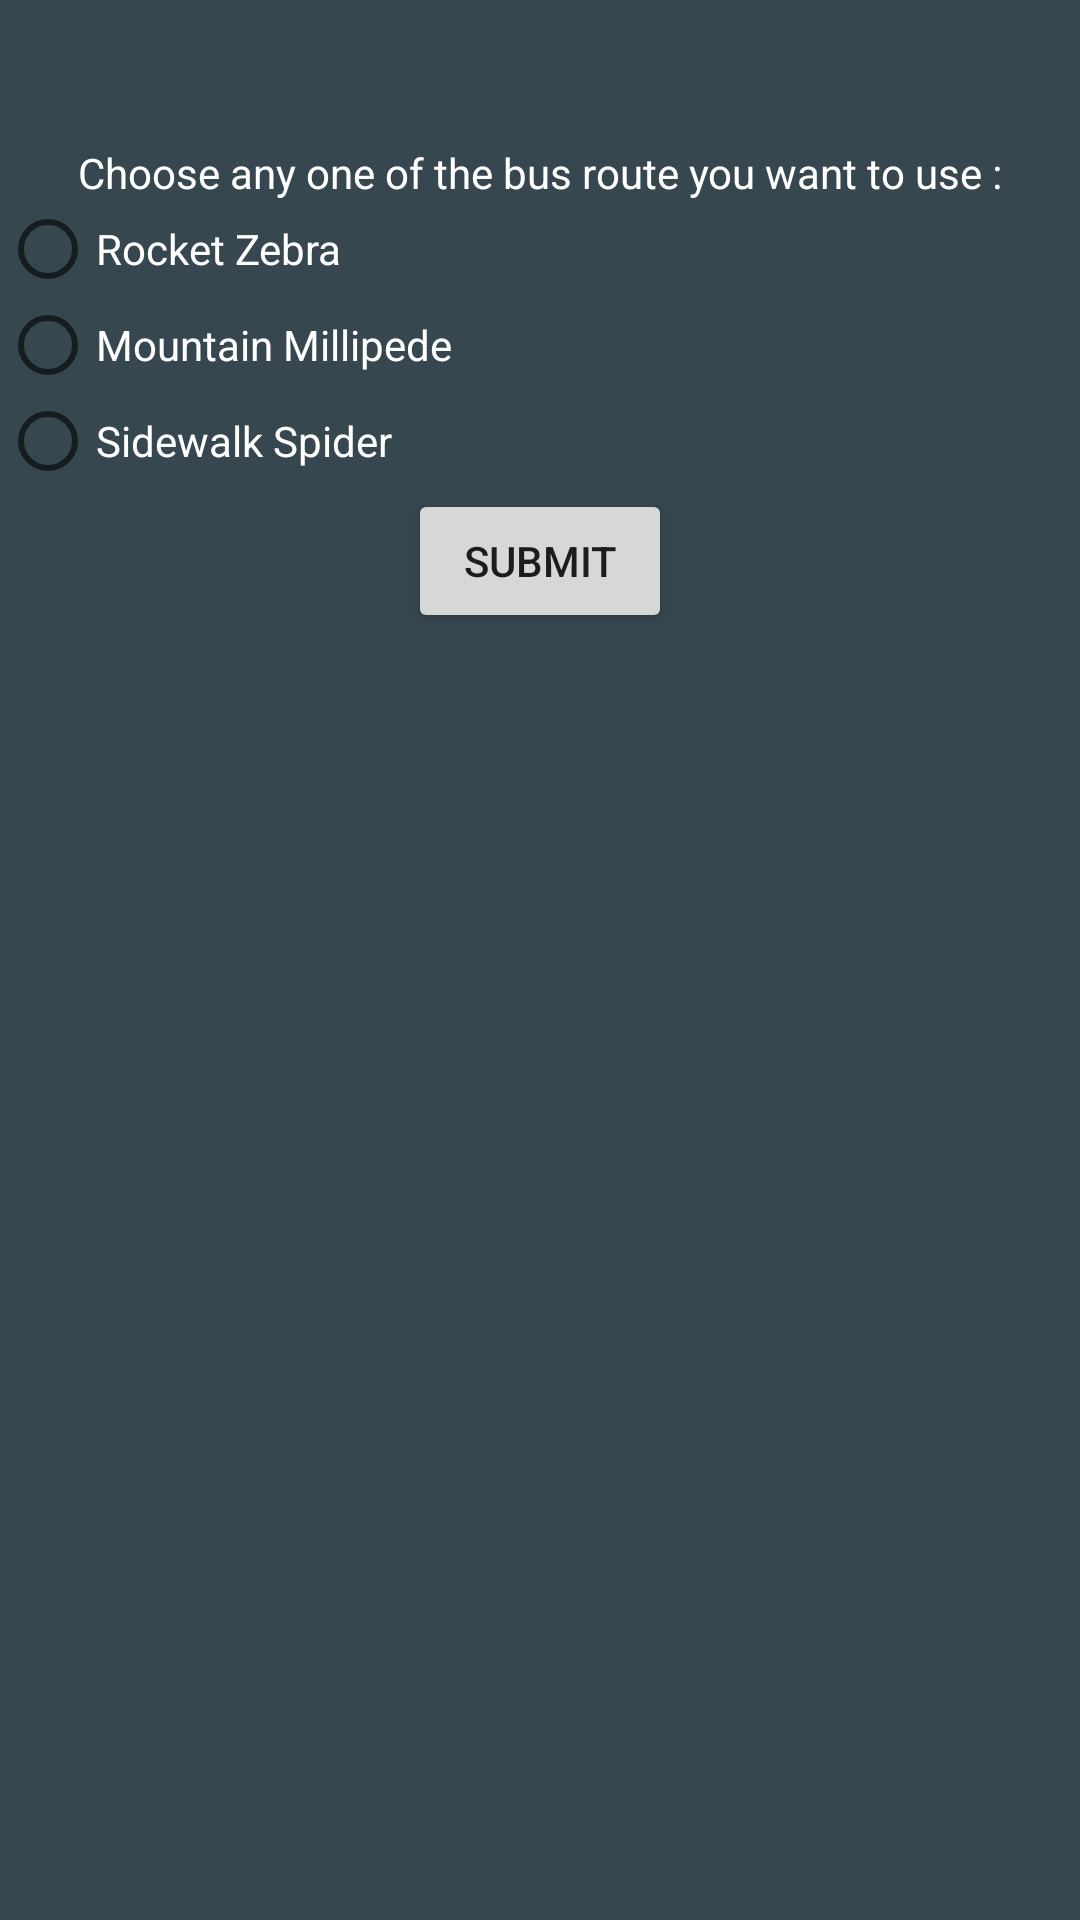

Produce the Android XML layout that renders to this screen, including the resource entries it uses.
<!-- AndroidManifest.xml: application theme AppTheme -->
<!-- res/layout/fragment_bus_route.xml -->
<?xml version="1.0" encoding="utf-8"?>
    <LinearLayout xmlns:android="http://schemas.android.com/apk/res/android"
                  xmlns:tools="http://schemas.android.com/tools"
                  android:id="@+id/main_layout"
                  android:layout_width="match_parent"
                  android:layout_height="match_parent"
                  android:background="@color/blue_grey_800"
                  android:orientation="vertical"
                  android:gravity="center_horizontal"
                 >

        <TextView
            android:id="@+id/logged_in_emai_id_text_view_bus_route"
            android:layout_width="wrap_content"
            android:layout_height="wrap_content"
            android:layout_marginBottom="10dp"
            android:gravity="center"
            android:textColor="@android:color/white"
            />

        <TextView
            android:id="@+id/school_code_text_view_bus_route"
            android:layout_width="wrap_content"
            android:layout_height="wrap_content"
            android:textColor="@android:color/white"
            />
        <TextView
            android:text="@string/choose_bus_route"
            android:layout_width="wrap_content"
            android:layout_height="wrap_content"
            android:textColor="@android:color/white"/>
    <LinearLayout
        android:layout_width="match_parent"
        android:layout_height="wrap_content"
        android:orientation="vertical">
        <RadioGroup
            android:id="@+id/radio_button_group"
            android:layout_width="wrap_content"
            android:layout_height="wrap_content">
            <RadioButton
            android:text="@string/route_1"
            android:textColor="@android:color/white"
            android:id="@+id/route_1_radio_button"
            android:layout_width="wrap_content"
            android:layout_height="wrap_content"/>
            <RadioButton
                android:textColor="@android:color/white"
                android:text="@string/route_2"
                android:id="@+id/route_2_radio_button"
                android:layout_width="wrap_content"
                android:layout_height="wrap_content"/>
            <RadioButton
                android:textColor="@android:color/white"
                android:text="@string/route_3"
                android:id="@+id/route_3_radio_button"
                android:layout_width="wrap_content"
                android:layout_height="wrap_content"/>
        </RadioGroup>

    </LinearLayout>
    <Button
        android:id="@+id/submit_bus_route"
        android:text="Submit"
        android:gravity="center"
        android:layout_width="wrap_content"
        android:layout_height="wrap_content"/>
</LinearLayout>
<!-- resources referenced by this layout -->
<resources>
  <color name="blue_grey_800">#37474F</color>
  <string name="choose_bus_route">Choose any one of the bus route you want to use :</string>
  <string name="route_1">Rocket Zebra</string>
  <string name="route_2">Mountain Millipede</string>
  <string name="route_3">Sidewalk Spider</string>
  <style name="AppTheme" parent="Theme.AppCompat.Light.DarkActionBar">
          
          <item name="colorPrimary">@color/colorPrimary</item>
          <item name="colorPrimaryDark">@color/colorPrimaryDark</item>
          <item name="colorAccent">@color/colorAccent</item>
      </style>
  <color name="colorPrimary">#3F51B5</color>
  <color name="colorPrimaryDark">#303F9F</color>
  <color name="colorAccent">#FF4081</color>
</resources>
